Labelled photos from "c-1", an image-classification folder in aslelekova/coursework-sber. The possible labels are: clean, dirty.

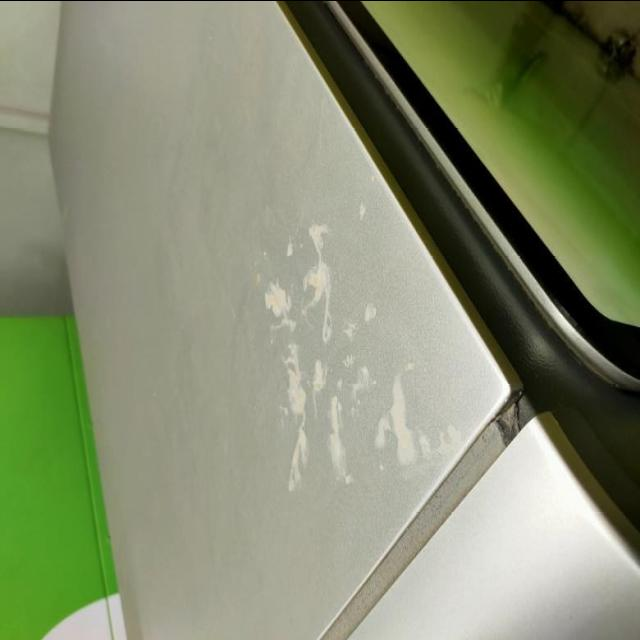
Label: dirty

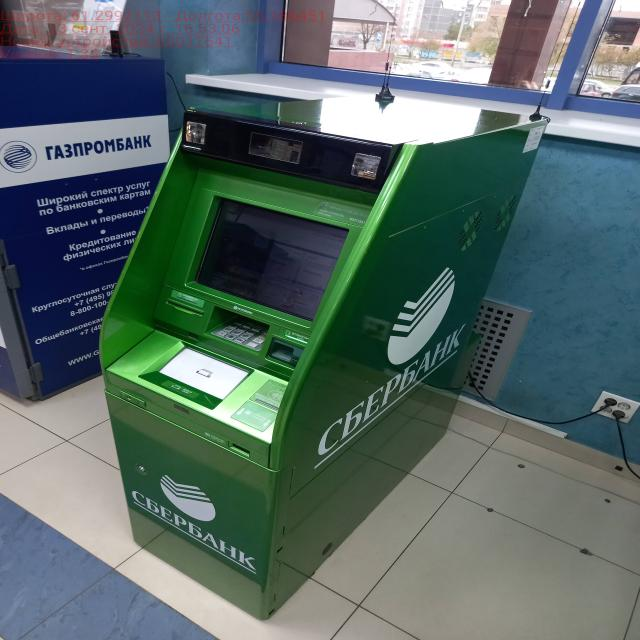
Label: clean

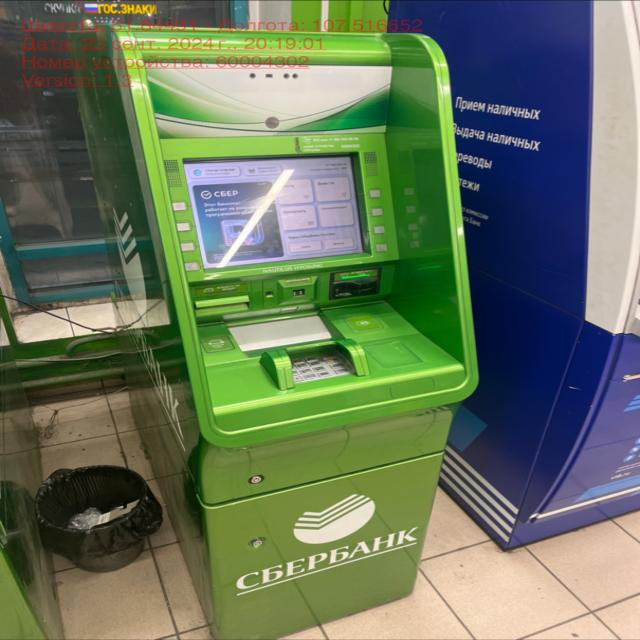
Label: clean

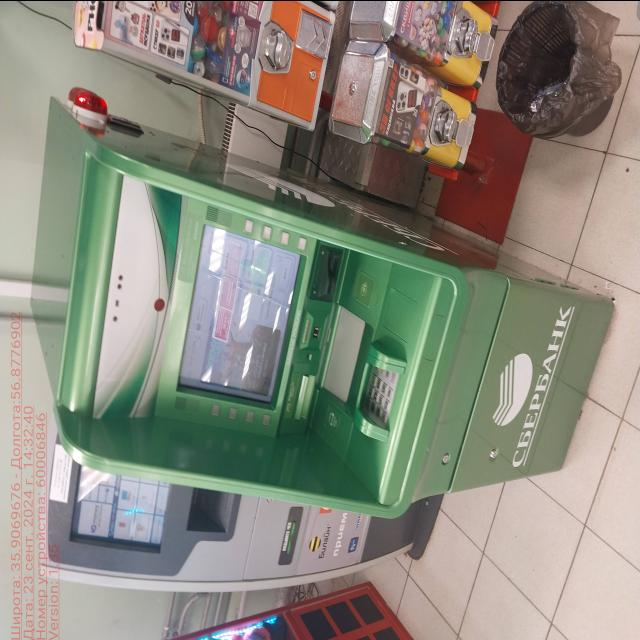
Label: clean

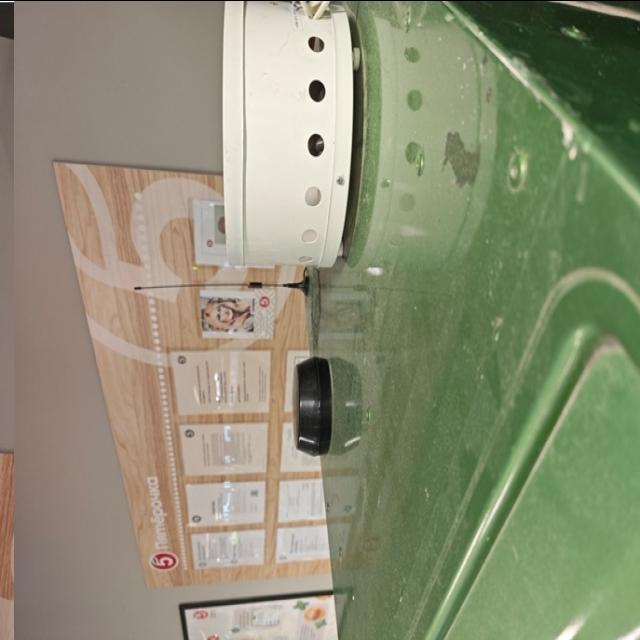
Label: dirty

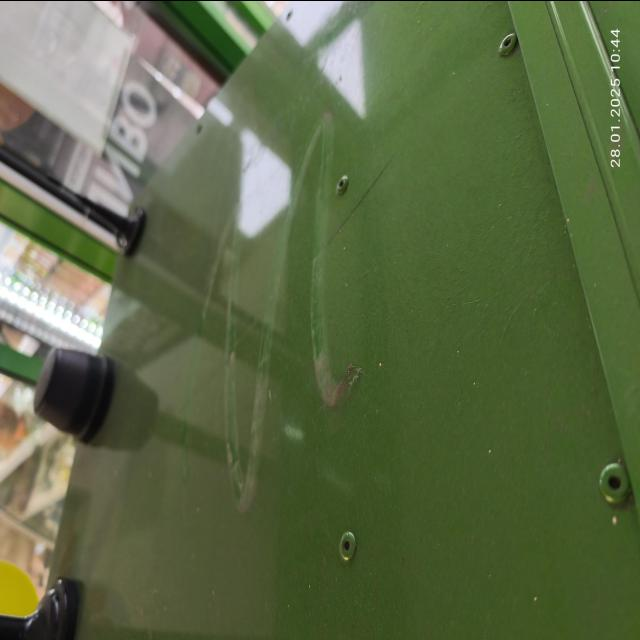
Label: dirty
